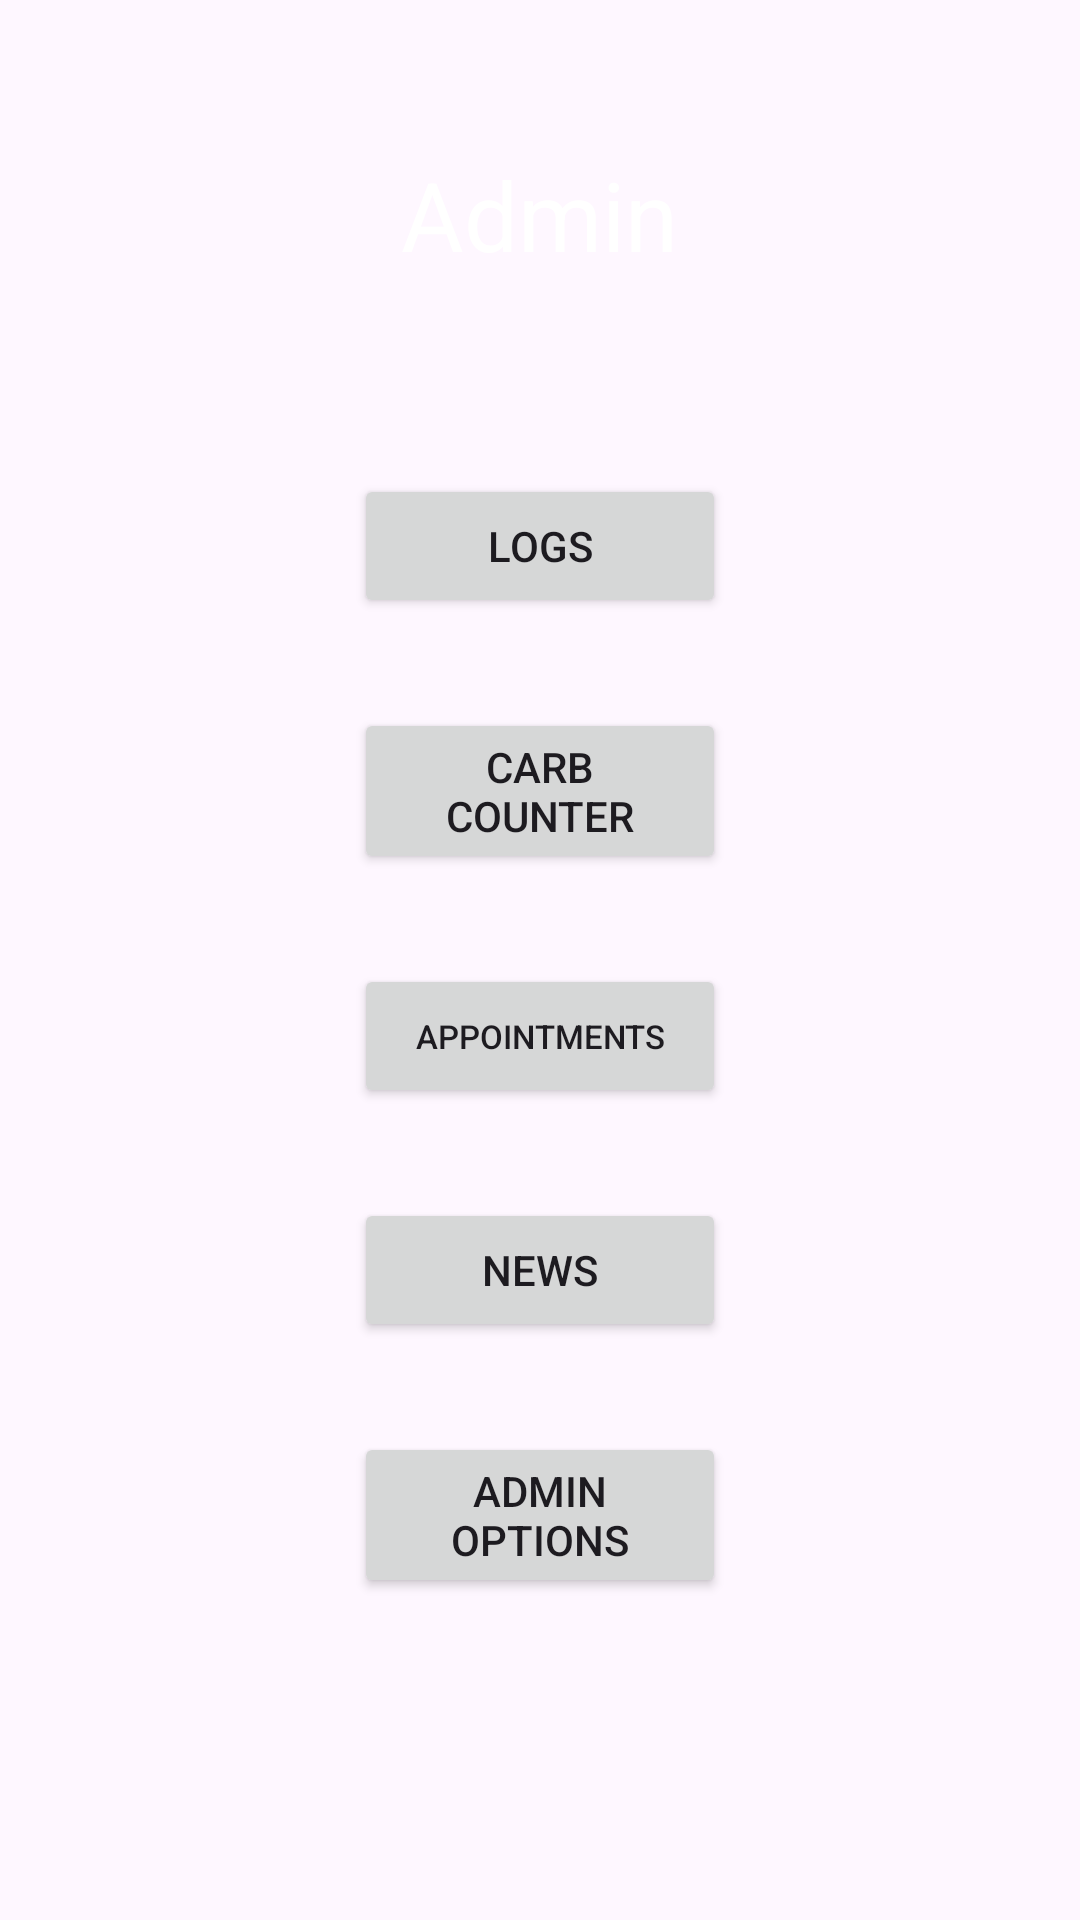

Android layout source for this screen:
<!-- AndroidManifest.xml: application theme Theme.DiabetesLogging -->
<!-- res/layout/activity_main_admin_login.xml -->
<?xml version="1.0" encoding="utf-8"?>
<RelativeLayout xmlns:android="http://schemas.android.com/apk/res/android"
    xmlns:app="http://schemas.android.com/apk/res-auto"
    xmlns:tools="http://schemas.android.com/tools"
    android:layout_width="match_parent"
    android:layout_height="match_parent"
    android:background="@drawable/gradientbgandroid"

    tools:context=".MainAdminLogin">

    <TextView
        android:id="@+id/AdminMainTextView"
        android:layout_width="wrap_content"
        android:layout_height="wrap_content"
        android:text="Admin"
        android:textSize="32sp"
        android:textColor="@color/white"
        android:layout_centerHorizontal="true"
        android:padding="50dp">
    </TextView>

    <Button
        android:id="@+id/AdminMainLogBtn"
        android:layout_width="124dp"
        android:layout_height="wrap_content"
        android:layout_below="@id/AdminMainTextView"
        android:layout_centerHorizontal="true"
        android:layout_marginStart="15dp"
        android:layout_marginTop="15dp"
        android:layout_marginEnd="15dp"
        android:layout_marginBottom="15dp"
        android:text="Logs"></Button>



    <Button
        android:id="@+id/AdminMainCarbsBtn"
        android:layout_width="124dp"
        android:layout_height="wrap_content"
        android:layout_below="@id/AdminMainLogBtn"
        android:layout_centerHorizontal="true"
        android:text="Carb Counter"
        android:layout_margin="15dp">

    </Button>

    <Button
        android:id="@+id/AdminMainAppointmentBtn"
        android:layout_width="124dp"
        android:layout_height="wrap_content"
        android:layout_below="@id/AdminMainCarbsBtn"
        android:layout_centerHorizontal="true"
        android:layout_marginStart="15dp"
        android:layout_marginTop="15dp"
        android:layout_marginEnd="15dp"
        android:layout_marginBottom="15dp"
        android:text="Appointments"
        android:textSize="11sp"></Button>

    <Button
        android:id="@+id/AdminMainNewsBtn"
        android:layout_width="124dp"
        android:layout_height="wrap_content"
        android:text="News"
        android:layout_centerHorizontal="true"
        android:layout_below="@id/AdminMainAppointmentBtn"
        android:layout_margin="15dp">
    </Button>
    <Button
        android:id="@+id/AdminMainAdminOptionsBtn"
        android:layout_width="124dp"
        android:layout_height="wrap_content"
        android:text="Admin Options"
        android:layout_centerHorizontal="true"
        android:layout_below="@id/AdminMainNewsBtn"
        android:layout_margin="15dp">
    </Button>

    <com.google.android.material.button.MaterialButton
        android:id="@+id/AdminMainLogoutBtn"
        android:layout_width="124dp"
        android:layout_height="wrap_content"
        android:text="Logout"
        android:layout_centerHorizontal="true"
        android:layout_marginTop="754dp"
        >

    </com.google.android.material.button.MaterialButton>






</RelativeLayout>
<!-- resources referenced by this layout -->
<resources>
  <style name="Theme.DiabetesLogging" parent="Base.Theme.DiabetesLogging" />
  <style name="Base.Theme.DiabetesLogging" parent="Theme.Material3.DayNight.NoActionBar">
          
          
      </style>
  <!-- not gathered from this repository: default colours our renderer supplied (Android Studio template values) -->
  <color name="white">#FFFFFFFF</color>
</resources>
